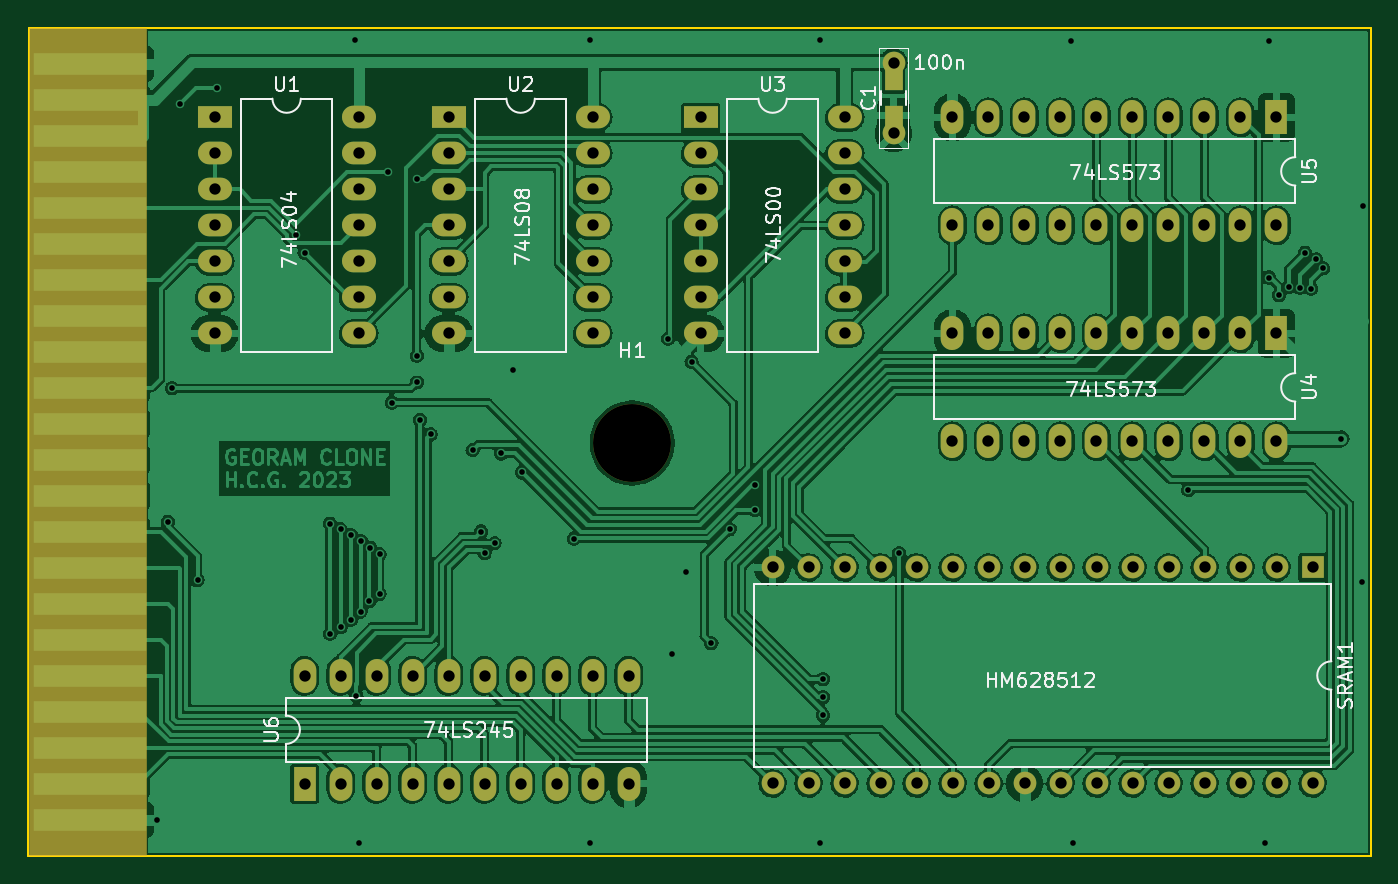
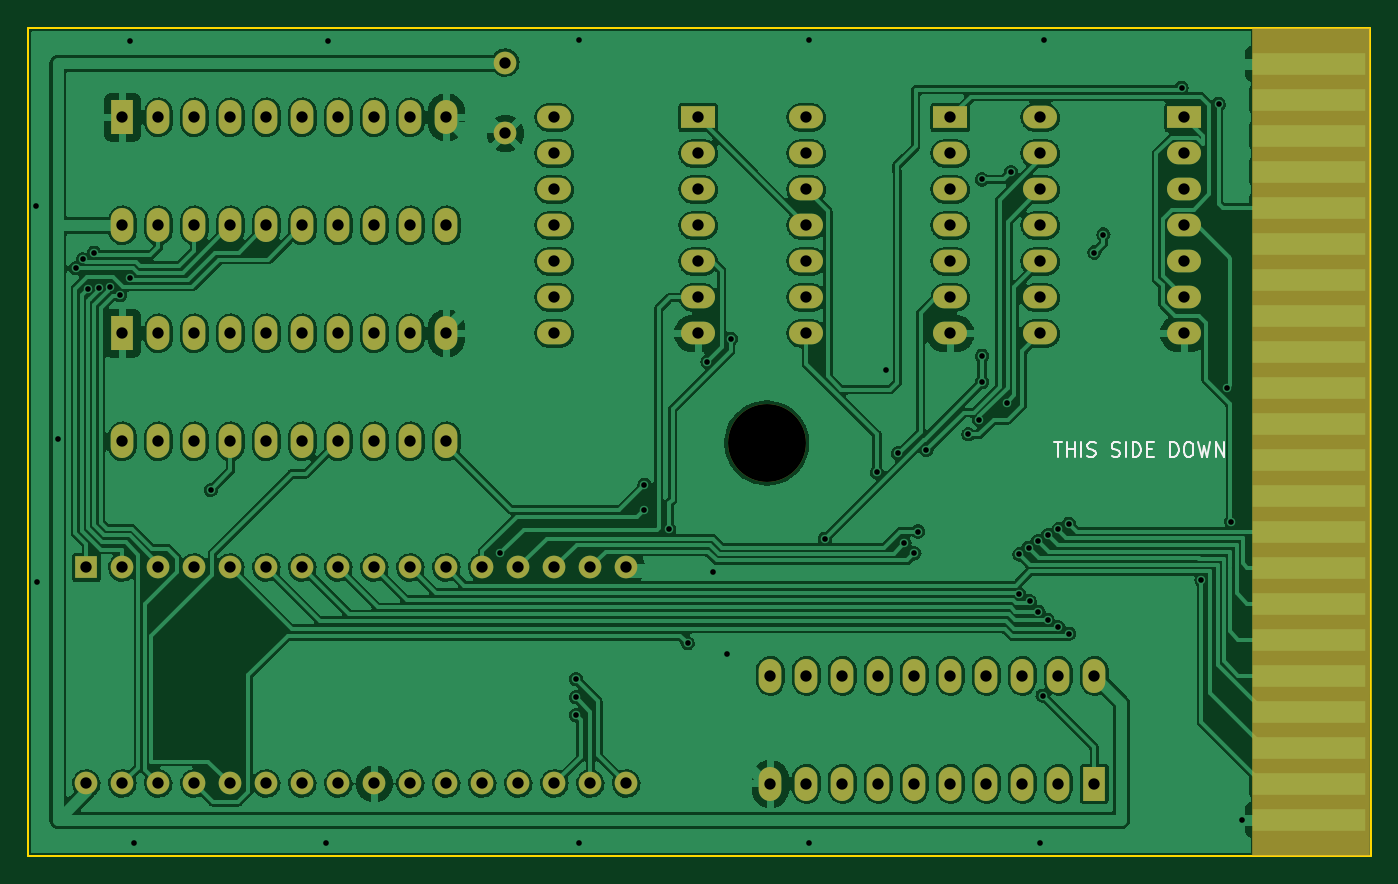
Circuit board: 9 layer files. Board 94.7 x 58.4 mm.
- bottom_copper: OpenC64Cart-B_Cu.gbr (338110 bytes)
- bottom_mask: OpenC64Cart-B_Mask.gbr (5037 bytes)
- bottom_silk: OpenC64Cart-B_Silkscreen.gbr (3288 bytes)
- outline: OpenC64Cart-Edge_Cuts.gbr (747 bytes)
- top_copper: OpenC64Cart-F_Cu.gbr (328869 bytes)
- top_mask: OpenC64Cart-F_Mask.gbr (5130 bytes)
- top_silk: OpenC64Cart-F_Silkscreen.gbr (23453 bytes)
- drill: OpenC64Cart-NPTH.drl (369 bytes)
- drill: OpenC64Cart-PTH.drl (3554 bytes)

=== bottom_copper: OpenC64Cart-B_Cu.gbr (338110 bytes, source omitted) ===
=== bottom_mask: OpenC64Cart-B_Mask.gbr ===
%TF.GenerationSoftware,KiCad,Pcbnew,(6.0.8-1)-1*%
%TF.CreationDate,2023-01-09T08:05:37+01:00*%
%TF.ProjectId,OpenC64Cart,4f70656e-4336-4344-9361-72742e6b6963,2*%
%TF.SameCoordinates,Original*%
%TF.FileFunction,Soldermask,Bot*%
%TF.FilePolarity,Negative*%
%FSLAX46Y46*%
G04 Gerber Fmt 4.6, Leading zero omitted, Abs format (unit mm)*
G04 Created by KiCad (PCBNEW (6.0.8-1)-1) date 2023-01-09 08:05:37*
%MOMM*%
%LPD*%
G01*
G04 APERTURE LIST*
%ADD10R,8.300000X58.420000*%
%ADD11R,8.000000X1.524000*%
%ADD12R,1.600000X1.600000*%
%ADD13O,1.600000X1.600000*%
%ADD14R,2.400000X1.600000*%
%ADD15O,2.400000X1.600000*%
%ADD16C,5.500000*%
%ADD17R,1.600000X2.400000*%
%ADD18O,1.600000X2.400000*%
%ADD19C,1.600000*%
G04 APERTURE END LIST*
D10*
%TO.C,U7*%
X107466126Y-88773000D03*
D11*
X107594400Y-62103000D03*
X107594400Y-64643000D03*
X107594400Y-67183000D03*
X107594400Y-69723000D03*
X107594400Y-72263000D03*
X107594400Y-74803000D03*
X107594400Y-77343000D03*
X107594400Y-79883000D03*
X107594400Y-82423000D03*
X107594400Y-84963000D03*
X107594400Y-87503000D03*
X107594400Y-90043000D03*
X107594400Y-92583000D03*
X107594400Y-95123000D03*
X107594400Y-97663000D03*
X107594400Y-100203000D03*
X107594400Y-102743000D03*
X107594400Y-105283000D03*
X107594400Y-107823000D03*
X107594400Y-110363000D03*
X107594400Y-112903000D03*
X107594400Y-115443000D03*
%TD*%
D12*
%TO.C,SRAM1*%
X193852800Y-97658000D03*
D13*
X191312800Y-97658000D03*
X188772800Y-97658000D03*
X186232800Y-97658000D03*
X183692800Y-97658000D03*
X181152800Y-97658000D03*
X178612800Y-97658000D03*
X176072800Y-97658000D03*
X173532800Y-97658000D03*
X170992800Y-97658000D03*
X168452800Y-97658000D03*
X165912800Y-97658000D03*
X163372800Y-97658000D03*
X160832800Y-97658000D03*
X158292800Y-97658000D03*
X155752800Y-97658000D03*
X155752800Y-112898000D03*
X158292800Y-112898000D03*
X160832800Y-112898000D03*
X163372800Y-112898000D03*
X165912800Y-112898000D03*
X168452800Y-112898000D03*
X170992800Y-112898000D03*
X173532800Y-112898000D03*
X176072800Y-112898000D03*
X178612800Y-112898000D03*
X181152800Y-112898000D03*
X183692800Y-112898000D03*
X186232800Y-112898000D03*
X188772800Y-112898000D03*
X191312800Y-112898000D03*
X193852800Y-112898000D03*
%TD*%
D14*
%TO.C,U1*%
X116387800Y-65908000D03*
D15*
X116387800Y-68448000D03*
X116387800Y-70988000D03*
X116387800Y-73528000D03*
X116387800Y-76068000D03*
X116387800Y-78608000D03*
X116387800Y-81148000D03*
X126547800Y-81148000D03*
X126547800Y-78608000D03*
X126547800Y-76068000D03*
X126547800Y-73528000D03*
X126547800Y-70988000D03*
X126547800Y-68448000D03*
X126547800Y-65908000D03*
%TD*%
D16*
%TO.C,H1*%
X145846800Y-88874600D03*
%TD*%
D17*
%TO.C,U4*%
X191307800Y-81138000D03*
D18*
X188767800Y-81138000D03*
X186227800Y-81138000D03*
X183687800Y-81138000D03*
X181147800Y-81138000D03*
X178607800Y-81138000D03*
X176067800Y-81138000D03*
X173527800Y-81138000D03*
X170987800Y-81138000D03*
X168447800Y-81138000D03*
X168447800Y-88758000D03*
X170987800Y-88758000D03*
X173527800Y-88758000D03*
X176067800Y-88758000D03*
X178607800Y-88758000D03*
X181147800Y-88758000D03*
X183687800Y-88758000D03*
X186227800Y-88758000D03*
X188767800Y-88758000D03*
X191307800Y-88758000D03*
%TD*%
D14*
%TO.C,U2*%
X132897800Y-65908000D03*
D15*
X132897800Y-68448000D03*
X132897800Y-70988000D03*
X132897800Y-73528000D03*
X132897800Y-76068000D03*
X132897800Y-78608000D03*
X132897800Y-81148000D03*
X143057800Y-81148000D03*
X143057800Y-78608000D03*
X143057800Y-76068000D03*
X143057800Y-73528000D03*
X143057800Y-70988000D03*
X143057800Y-68448000D03*
X143057800Y-65908000D03*
%TD*%
D17*
%TO.C,U6*%
X122737800Y-112918000D03*
D18*
X125277800Y-112918000D03*
X127817800Y-112918000D03*
X130357800Y-112918000D03*
X132897800Y-112918000D03*
X135437800Y-112918000D03*
X137977800Y-112918000D03*
X140517800Y-112918000D03*
X143057800Y-112918000D03*
X145597800Y-112918000D03*
X145597800Y-105298000D03*
X143057800Y-105298000D03*
X140517800Y-105298000D03*
X137977800Y-105298000D03*
X135437800Y-105298000D03*
X132897800Y-105298000D03*
X130357800Y-105298000D03*
X127817800Y-105298000D03*
X125277800Y-105298000D03*
X122737800Y-105298000D03*
%TD*%
D19*
%TO.C,C1*%
X164287200Y-67030600D03*
X164287200Y-62030600D03*
%TD*%
D14*
%TO.C,U3*%
X150677800Y-65908000D03*
D15*
X150677800Y-68448000D03*
X150677800Y-70988000D03*
X150677800Y-73528000D03*
X150677800Y-76068000D03*
X150677800Y-78608000D03*
X150677800Y-81148000D03*
X160837800Y-81148000D03*
X160837800Y-78608000D03*
X160837800Y-76068000D03*
X160837800Y-73528000D03*
X160837800Y-70988000D03*
X160837800Y-68448000D03*
X160837800Y-65908000D03*
%TD*%
D17*
%TO.C,U5*%
X191307800Y-65898000D03*
D18*
X188767800Y-65898000D03*
X186227800Y-65898000D03*
X183687800Y-65898000D03*
X181147800Y-65898000D03*
X178607800Y-65898000D03*
X176067800Y-65898000D03*
X173527800Y-65898000D03*
X170987800Y-65898000D03*
X168447800Y-65898000D03*
X168447800Y-73518000D03*
X170987800Y-73518000D03*
X173527800Y-73518000D03*
X176067800Y-73518000D03*
X178607800Y-73518000D03*
X181147800Y-73518000D03*
X183687800Y-73518000D03*
X186227800Y-73518000D03*
X188767800Y-73518000D03*
X191307800Y-73518000D03*
%TD*%
M02*

=== bottom_silk: OpenC64Cart-B_Silkscreen.gbr ===
%TF.GenerationSoftware,KiCad,Pcbnew,(6.0.8-1)-1*%
%TF.CreationDate,2023-01-09T08:05:37+01:00*%
%TF.ProjectId,OpenC64Cart,4f70656e-4336-4344-9361-72742e6b6963,2*%
%TF.SameCoordinates,Original*%
%TF.FileFunction,Legend,Bot*%
%TF.FilePolarity,Positive*%
%FSLAX46Y46*%
G04 Gerber Fmt 4.6, Leading zero omitted, Abs format (unit mm)*
G04 Created by KiCad (PCBNEW (6.0.8-1)-1) date 2023-01-09 08:05:37*
%MOMM*%
%LPD*%
G01*
G04 APERTURE LIST*
%ADD10C,0.150000*%
G04 APERTURE END LIST*
D10*
X125603828Y-88834980D02*
X125032400Y-88834980D01*
X125318114Y-89834980D02*
X125318114Y-88834980D01*
X124699066Y-89834980D02*
X124699066Y-88834980D01*
X124699066Y-89311171D02*
X124127638Y-89311171D01*
X124127638Y-89834980D02*
X124127638Y-88834980D01*
X123651447Y-89834980D02*
X123651447Y-88834980D01*
X123222876Y-89787361D02*
X123080019Y-89834980D01*
X122841923Y-89834980D01*
X122746685Y-89787361D01*
X122699066Y-89739742D01*
X122651447Y-89644504D01*
X122651447Y-89549266D01*
X122699066Y-89454028D01*
X122746685Y-89406409D01*
X122841923Y-89358790D01*
X123032400Y-89311171D01*
X123127638Y-89263552D01*
X123175257Y-89215933D01*
X123222876Y-89120695D01*
X123222876Y-89025457D01*
X123175257Y-88930219D01*
X123127638Y-88882600D01*
X123032400Y-88834980D01*
X122794304Y-88834980D01*
X122651447Y-88882600D01*
X121508590Y-89787361D02*
X121365733Y-89834980D01*
X121127638Y-89834980D01*
X121032400Y-89787361D01*
X120984780Y-89739742D01*
X120937161Y-89644504D01*
X120937161Y-89549266D01*
X120984780Y-89454028D01*
X121032400Y-89406409D01*
X121127638Y-89358790D01*
X121318114Y-89311171D01*
X121413352Y-89263552D01*
X121460971Y-89215933D01*
X121508590Y-89120695D01*
X121508590Y-89025457D01*
X121460971Y-88930219D01*
X121413352Y-88882600D01*
X121318114Y-88834980D01*
X121080019Y-88834980D01*
X120937161Y-88882600D01*
X120508590Y-89834980D02*
X120508590Y-88834980D01*
X120032400Y-89834980D02*
X120032400Y-88834980D01*
X119794304Y-88834980D01*
X119651447Y-88882600D01*
X119556209Y-88977838D01*
X119508590Y-89073076D01*
X119460971Y-89263552D01*
X119460971Y-89406409D01*
X119508590Y-89596885D01*
X119556209Y-89692123D01*
X119651447Y-89787361D01*
X119794304Y-89834980D01*
X120032400Y-89834980D01*
X119032400Y-89311171D02*
X118699066Y-89311171D01*
X118556209Y-89834980D02*
X119032400Y-89834980D01*
X119032400Y-88834980D01*
X118556209Y-88834980D01*
X117365733Y-89834980D02*
X117365733Y-88834980D01*
X117127638Y-88834980D01*
X116984780Y-88882600D01*
X116889542Y-88977838D01*
X116841923Y-89073076D01*
X116794304Y-89263552D01*
X116794304Y-89406409D01*
X116841923Y-89596885D01*
X116889542Y-89692123D01*
X116984780Y-89787361D01*
X117127638Y-89834980D01*
X117365733Y-89834980D01*
X116175257Y-88834980D02*
X115984780Y-88834980D01*
X115889542Y-88882600D01*
X115794304Y-88977838D01*
X115746685Y-89168314D01*
X115746685Y-89501647D01*
X115794304Y-89692123D01*
X115889542Y-89787361D01*
X115984780Y-89834980D01*
X116175257Y-89834980D01*
X116270495Y-89787361D01*
X116365733Y-89692123D01*
X116413352Y-89501647D01*
X116413352Y-89168314D01*
X116365733Y-88977838D01*
X116270495Y-88882600D01*
X116175257Y-88834980D01*
X115413352Y-88834980D02*
X115175257Y-89834980D01*
X114984780Y-89120695D01*
X114794304Y-89834980D01*
X114556209Y-88834980D01*
X114175257Y-89834980D02*
X114175257Y-88834980D01*
X113603828Y-89834980D01*
X113603828Y-88834980D01*
M02*

=== outline: OpenC64Cart-Edge_Cuts.gbr ===
%TF.GenerationSoftware,KiCad,Pcbnew,(6.0.8-1)-1*%
%TF.CreationDate,2023-01-09T08:05:37+01:00*%
%TF.ProjectId,OpenC64Cart,4f70656e-4336-4344-9361-72742e6b6963,2*%
%TF.SameCoordinates,Original*%
%TF.FileFunction,Profile,NP*%
%FSLAX46Y46*%
G04 Gerber Fmt 4.6, Leading zero omitted, Abs format (unit mm)*
G04 Created by KiCad (PCBNEW (6.0.8-1)-1) date 2023-01-09 08:05:37*
%MOMM*%
%LPD*%
G01*
G04 APERTURE LIST*
%TA.AperFunction,Profile*%
%ADD10C,0.150000*%
%TD*%
G04 APERTURE END LIST*
D10*
X103240000Y-118000000D02*
X103260000Y-59570000D01*
X103260000Y-59570000D02*
X154293000Y-59570000D01*
X197950000Y-117990000D02*
X103240000Y-118000000D01*
X197950000Y-59570000D02*
X197950000Y-117990000D01*
X154293000Y-59570000D02*
X197950000Y-59570000D01*
M02*

=== top_copper: OpenC64Cart-F_Cu.gbr (328869 bytes, source omitted) ===
=== top_mask: OpenC64Cart-F_Mask.gbr (5130 bytes, source omitted) ===
=== top_silk: OpenC64Cart-F_Silkscreen.gbr (23453 bytes, source omitted) ===
=== drill: OpenC64Cart-NPTH.drl ===
M48
; DRILL file {KiCad (6.0.8-1)-1} date 2023 January 07, Saturday 15:11:50
; FORMAT={-:-/ absolute / inch / decimal}
; #@! TF.CreationDate,2023-01-07T15:11:50+01:00
; #@! TF.GenerationSoftware,Kicad,Pcbnew,(6.0.8-1)-1
; #@! TF.FileFunction,NonPlated,1,2,NPTH
FMAT,2
INCH
; #@! TA.AperFunction,NonPlated,NPTH,ComponentDrill
T1C0.2165
%
G90
G05
T1
X5.742Y-3.499
T0
M30

=== drill: OpenC64Cart-PTH.drl ===
M48
; DRILL file {KiCad (6.0.8-1)-1} date 2023 January 07, Saturday 15:11:50
; FORMAT={-:-/ absolute / inch / decimal}
; #@! TF.CreationDate,2023-01-07T15:11:50+01:00
; #@! TF.GenerationSoftware,Kicad,Pcbnew,(6.0.8-1)-1
; #@! TF.FileFunction,Plated,1,2,PTH
FMAT,2
INCH
; #@! TA.AperFunction,Plated,PTH,ViaDrill
T1C0.0157
; #@! TA.AperFunction,Plated,PTH,ComponentDrill
T2C0.0315
%
G90
G05
T1
X4.421Y-4.545
X4.452Y-3.718
X4.464Y-3.347
X4.487Y-2.557
X4.5347Y-3.88
X4.59Y-2.5124
X4.807Y-2.92
X4.832Y-2.97
X4.902Y-4.029
X4.903Y-3.723
X4.932Y-3.739
X4.932Y-4.011
X4.962Y-3.755
X4.962Y-3.99
X4.9724Y-2.3806
X4.976Y-4.201
X4.982Y-4.61
X4.9874Y-3.9674
X4.989Y-3.772
X5.012Y-3.939
X5.015Y-3.7897
X5.0403Y-3.8085
X5.0403Y-3.9187
X5.064Y-2.747
X5.074Y-3.387
X5.144Y-3.257
X5.144Y-3.3304
X5.145Y-2.767
X5.152Y-3.435
X5.182Y-3.475
X5.2986Y-3.5184
X5.322Y-3.745
X5.332Y-3.805
X5.3597Y-3.7773
X5.3779Y-3.5281
X5.412Y-3.295
X5.4359Y-3.5809
X5.58Y-3.765
X5.624Y-4.61
X5.6244Y-2.3806
X5.8424Y-3.209
X5.852Y-4.085
X5.891Y-3.856
X5.907Y-3.273
X5.962Y-4.055
X6.013Y-3.738
X6.082Y-3.615
X6.082Y-3.685
X6.2624Y-2.3806
X6.264Y-4.611
X6.272Y-4.155
X6.272Y-4.205
X6.272Y-4.255
X6.484Y-3.805
X6.962Y-2.381
X6.967Y-4.611
X7.2866Y-3.6296
X7.5Y-4.61
X7.51Y-2.382
X7.5114Y-3.0394
X7.538Y-3.0887
X7.5653Y-3.0658
X7.5967Y-3.0679
X7.6105Y-2.9704
X7.6281Y-3.0699
X7.6411Y-2.9892
X7.6607Y-3.0138
X7.711Y-3.4874
X7.769Y-3.885
X7.771Y-2.842
T2
X4.5822Y-2.5948
X4.5822Y-2.6948
X4.5822Y-2.7948
X4.5822Y-2.8948
X4.5822Y-2.9948
X4.5822Y-3.0948
X4.5822Y-3.1948
X4.8322Y-4.1456
X4.8322Y-4.4456
X4.9322Y-4.1456
X4.9322Y-4.4456
X4.9822Y-2.5948
X4.9822Y-2.6948
X4.9822Y-2.7948
X4.9822Y-2.8948
X4.9822Y-2.9948
X4.9822Y-3.0948
X4.9822Y-3.1948
X5.0322Y-4.1456
X5.0322Y-4.4456
X5.1322Y-4.1456
X5.1322Y-4.4456
X5.2322Y-2.5948
X5.2322Y-2.6948
X5.2322Y-2.7948
X5.2322Y-2.8948
X5.2322Y-2.9948
X5.2322Y-3.0948
X5.2322Y-3.1948
X5.2322Y-4.1456
X5.2322Y-4.4456
X5.3322Y-4.1456
X5.3322Y-4.4456
X5.4322Y-4.1456
X5.4322Y-4.4456
X5.5322Y-4.1456
X5.5322Y-4.4456
X5.6322Y-2.5948
X5.6322Y-2.6948
X5.6322Y-2.7948
X5.6322Y-2.8948
X5.6322Y-2.9948
X5.6322Y-3.0948
X5.6322Y-3.1948
X5.6322Y-4.1456
X5.6322Y-4.4456
X5.7322Y-4.1456
X5.7322Y-4.4456
X5.9322Y-2.5948
X5.9322Y-2.6948
X5.9322Y-2.7948
X5.9322Y-2.8948
X5.9322Y-2.9948
X5.9322Y-3.0948
X5.9322Y-3.1948
X6.132Y-3.8448
X6.132Y-4.4448
X6.232Y-3.8448
X6.232Y-4.4448
X6.332Y-3.8448
X6.332Y-4.4448
X6.3322Y-2.5948
X6.3322Y-2.6948
X6.3322Y-2.7948
X6.3322Y-2.8948
X6.3322Y-2.9948
X6.3322Y-3.0948
X6.3322Y-3.1948
X6.432Y-3.8448
X6.432Y-4.4448
X6.468Y-2.4421
X6.468Y-2.639
X6.532Y-3.8448
X6.532Y-4.4448
X6.6318Y-2.5944
X6.6318Y-2.8944
X6.6318Y-3.1944
X6.6318Y-3.4944
X6.632Y-3.8448
X6.632Y-4.4448
X6.7318Y-2.5944
X6.7318Y-2.8944
X6.7318Y-3.1944
X6.7318Y-3.4944
X6.732Y-3.8448
X6.732Y-4.4448
X6.8318Y-2.5944
X6.8318Y-2.8944
X6.8318Y-3.1944
X6.8318Y-3.4944
X6.832Y-3.8448
X6.832Y-4.4448
X6.9318Y-2.5944
X6.9318Y-2.8944
X6.9318Y-3.1944
X6.9318Y-3.4944
X6.932Y-3.8448
X6.932Y-4.4448
X7.0318Y-2.5944
X7.0318Y-2.8944
X7.0318Y-3.1944
X7.0318Y-3.4944
X7.032Y-3.8448
X7.032Y-4.4448
X7.1318Y-2.5944
X7.1318Y-2.8944
X7.1318Y-3.1944
X7.1318Y-3.4944
X7.132Y-3.8448
X7.132Y-4.4448
X7.2318Y-2.5944
X7.2318Y-2.8944
X7.2318Y-3.1944
X7.2318Y-3.4944
X7.232Y-3.8448
X7.232Y-4.4448
X7.3318Y-2.5944
X7.3318Y-2.8944
X7.3318Y-3.1944
X7.3318Y-3.4944
X7.332Y-3.8448
X7.332Y-4.4448
X7.4318Y-2.5944
X7.4318Y-2.8944
X7.4318Y-3.1944
X7.4318Y-3.4944
X7.432Y-3.8448
X7.432Y-4.4448
X7.5318Y-2.5944
X7.5318Y-2.8944
X7.5318Y-3.1944
X7.5318Y-3.4944
X7.532Y-3.8448
X7.532Y-4.4448
X7.632Y-3.8448
X7.632Y-4.4448
T0
M30
